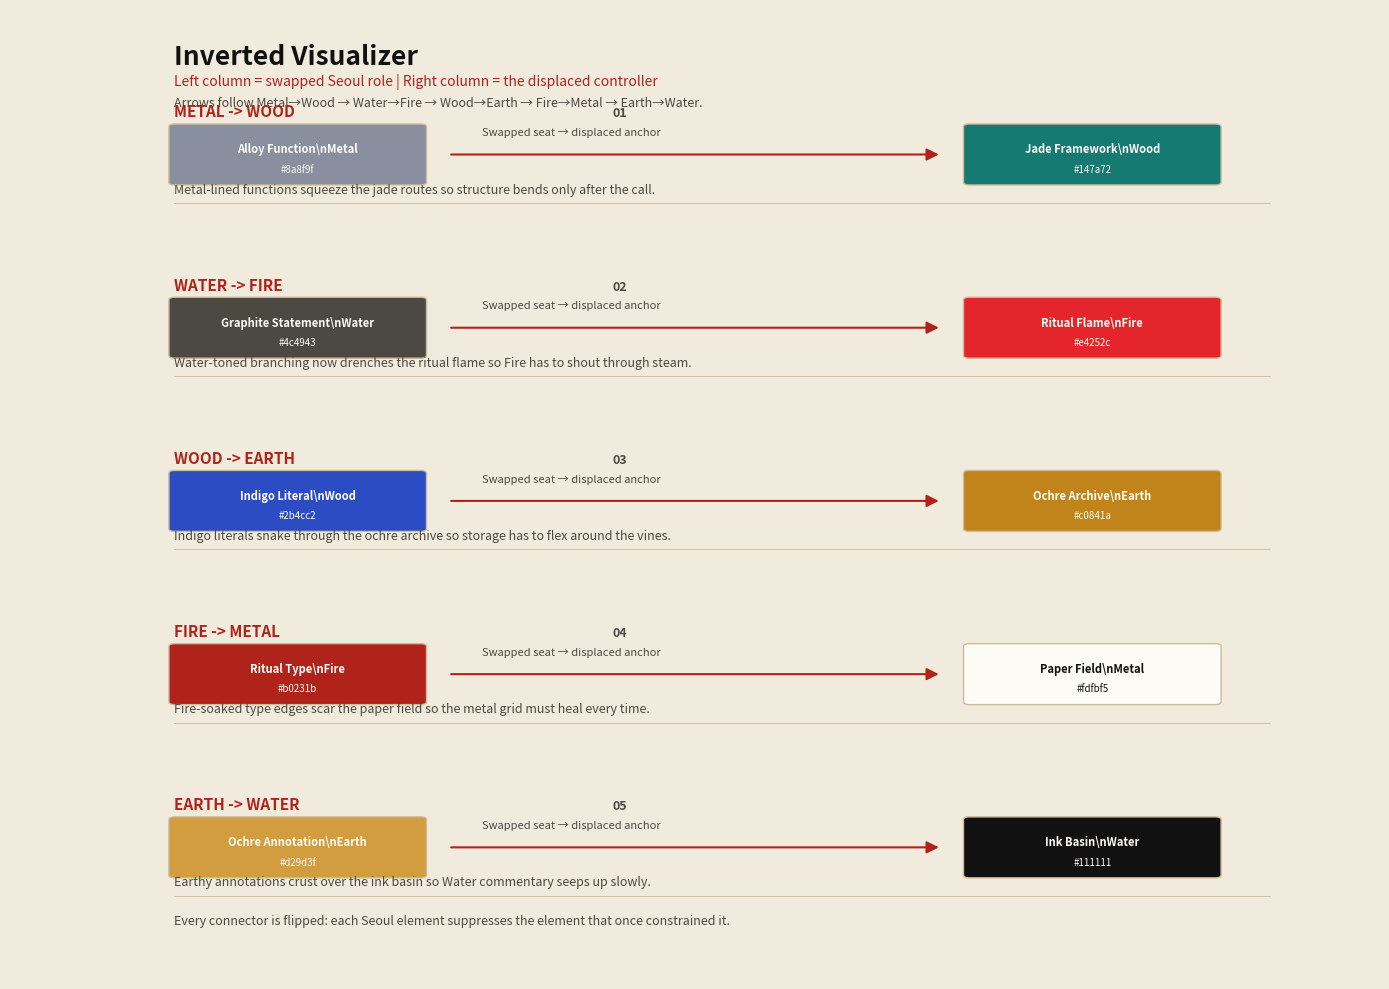

Source code (Python):
import matplotlib.pyplot as plt
import matplotlib.patches as patches

PAPER = '#fdfbf5'
EDGE = '#f1ebdd'
INK = '#111111'
GRAPHITE = '#4c4943'
DIVIDER = '#cdbb9b'
ACCENT = '#b0231b'

COUNTER_CHAIN = [
    {
        'step': '01',
        'name': 'METAL -> WOOD',
        'seoul': {'label': 'Alloy Function', 'hex': '#8a8f9f', 'element': 'Metal'},
        'trad': {'label': 'Jade Framework', 'hex': '#147a72', 'element': 'Wood'},
        'logic': 'Metal-lined functions squeeze the jade routes so structure bends only after the call.'
    },
    {
        'step': '02',
        'name': 'WATER -> FIRE',
        'seoul': {'label': 'Graphite Statement', 'hex': GRAPHITE, 'element': 'Water'},
        'trad': {'label': 'Ritual Flame', 'hex': '#e4252c', 'element': 'Fire'},
        'logic': 'Water-toned branching now drenches the ritual flame so Fire has to shout through steam.'
    },
    {
        'step': '03',
        'name': 'WOOD -> EARTH',
        'seoul': {'label': 'Indigo Literal', 'hex': '#2b4cc2', 'element': 'Wood'},
        'trad': {'label': 'Ochre Archive', 'hex': '#c0841a', 'element': 'Earth'},
        'logic': 'Indigo literals snake through the ochre archive so storage has to flex around the vines.'
    },
    {
        'step': '04',
        'name': 'FIRE -> METAL',
        'seoul': {'label': 'Ritual Type', 'hex': '#b0231b', 'element': 'Fire'},
        'trad': {'label': 'Paper Field', 'hex': PAPER, 'element': 'Metal'},
        'logic': 'Fire-soaked type edges scar the paper field so the metal grid must heal every time.'
    },
    {
        'step': '05',
        'name': 'EARTH -> WATER',
        'seoul': {'label': 'Ochre Annotation', 'hex': '#d29d3f', 'element': 'Earth'},
        'trad': {'label': 'Ink Basin', 'hex': '#111111', 'element': 'Water'},
        'logic': 'Earthy annotations crust over the ink basin so Water commentary seeps up slowly.'
    }
]


def _contrast(color: str) -> str:
    r = int(color[1:3], 16)
    g = int(color[3:5], 16)
    b = int(color[5:7], 16)
    brightness = 0.2126 * r + 0.7152 * g + 0.0722 * b
    return INK if brightness > 170 else PAPER


def _draw_block(ax, x, y, label, color):
    rect = patches.FancyBboxPatch((x, y), 18, 8, boxstyle='round,pad=0.4',
                                  facecolor=color, edgecolor=DIVIDER, linewidth=1.0)
    ax.add_patch(rect)
    ax.text(x + 9, y + 4.8, label, color=_contrast(color), fontsize=8,
            weight='bold', ha='center', va='center')
    ax.text(x + 9, y + 1.5, color, color=_contrast(color), fontsize=7,
            ha='center')


def draw_seoulism_chain():
    fig, ax = plt.subplots(figsize=(14, 10), facecolor=EDGE)
    ax.set_facecolor(PAPER)
    ax.set_xlim(0, 100)
    ax.set_ylim(0, 140)
    ax.axis('off')

    ax.text(12, 132, 'Inverted Visualizer', color=INK, fontsize=19, weight='bold')
    ax.text(12, 129, 'Left column = swapped Seoul role | Right column = the displaced controller',
            color=ACCENT, fontsize=10, style='italic')
    ax.text(12, 126, 'Arrows follow Metal→Wood → Water→Fire → Wood→Earth → Fire→Metal → Earth→Water.',
            color=GRAPHITE, fontsize=9)

    left_x = 12
    right_x = 70
    row_gap = 25

    for idx, pair in enumerate(COUNTER_CHAIN):
        y = 115 - idx * row_gap
        ax.text(left_x, y + 9.5, pair['name'], color=ACCENT,
                fontsize=11, weight='bold')
        ax.text(left_x + 32, y + 9.5, pair['step'], color=GRAPHITE,
                fontsize=9, weight='bold')
        ax.text(left_x, y - 1.5, pair['logic'], color=GRAPHITE,
                fontsize=9)

        _draw_block(ax, left_x, y, f"{pair['seoul']['label']}\\n{pair['seoul']['element']}", pair['seoul']['hex'])
        _draw_block(ax, right_x, y, f"{pair['trad']['label']}\\n{pair['trad']['element']}", pair['trad']['hex'])

        ax.annotate('', xy=(right_x - 2, y + 4), xytext=(left_x + 18 + 2, y + 4),
                    arrowprops=dict(arrowstyle='-|>', color=ACCENT,
                                    lw=1.5, mutation_scale=18))
        ax.text((left_x + right_x) / 2, y + 6.8, 'Swapped seat → displaced anchor',
                color=GRAPHITE, fontsize=8, ha='center')

        ax.plot([left_x, 92], [y - 3, y - 3], color=DIVIDER, linewidth=0.6)

    ax.text(12, 8, 'Every connector is flipped: each Seoul element suppresses the element that once constrained it.',
            color=GRAPHITE, fontsize=9)

    plt.tight_layout()
    plt.savefig('visualizer.png', facecolor=EDGE, dpi=300)


if __name__ == '__main__':
    draw_seoulism_chain()
